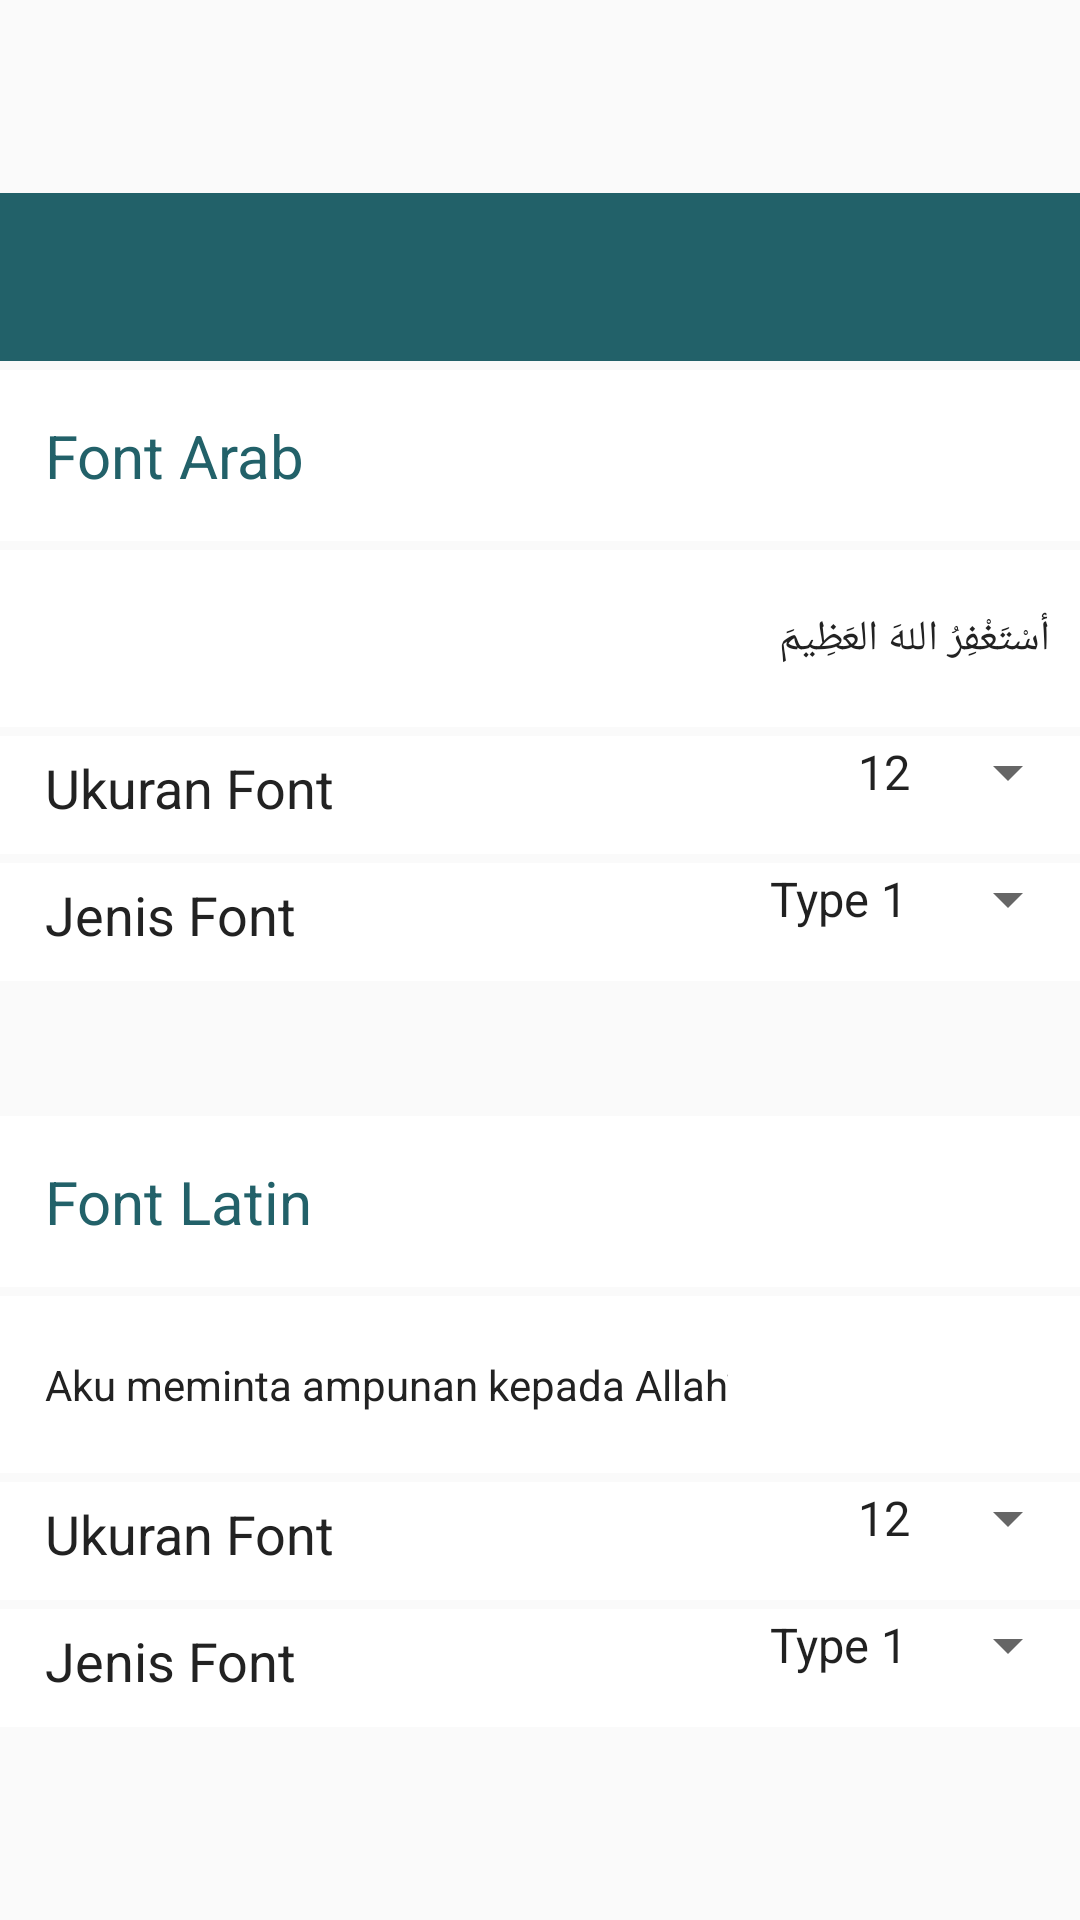

Reconstruct the res/layout file that produces this screen, plus the resources it refers to.
<!-- AndroidManifest.xml: application theme AppTheme -->
<!-- res/layout/settings_font.xml -->
<?xml version="1.0" encoding="utf-8"?>
<LinearLayout xmlns:android="http://schemas.android.com/apk/res/android"
    xmlns:tools="http://schemas.android.com/tools"
    android:layout_width="match_parent"
    android:layout_height="wrap_content"
    xmlns:app="http://schemas.android.com/apk/res-auto"
    android:gravity="center_vertical"
    android:minHeight="?android:attr/listPreferredItemHeight"
    android:orientation="vertical">

    <android.support.v7.widget.Toolbar
        android:id="@+id/toolbar"
        android:layout_width="match_parent"
        android:layout_height="?attr/actionBarSize"
        android:background="#226169"
        android:theme="@style/ThemeOverlay.AppCompat.Dark.ActionBar"
        app:layout_collapseMode="pin"
        app:popupTheme="@style/AppTheme.PopupOverlay" />

       <ScrollView
        android:layout_width="fill_parent"
        android:layout_height="wrap_content">

        <LinearLayout
            android:layout_width="wrap_content"
            android:layout_height="wrap_content"
            android:orientation="vertical">

            
            
            <RelativeLayout xmlns:android="http://schemas.android.com/apk/res/android"
                android:id="@+id/reldoa"
                android:layout_width="match_parent"
                android:layout_height="match_parent"
                android:layout_marginTop="3dp"
                android:background="@android:color/white"
                android:orientation="vertical">

                <TextView
                    android:id="@+id/fontArab"
                    android:layout_width="wrap_content"
                    android:layout_height="wrap_content"
                    android:layout_alignParentLeft="true"
                    android:paddingBottom="15dp"
                    android:paddingLeft="15dp"
                    android:paddingTop="15dp"
                    android:text="Font Arab"
                    android:textColor="#226169"
                    android:textSize="20sp" />

            </RelativeLayout>

            <RelativeLayout xmlns:android="http://schemas.android.com/apk/res/android"
                android:id="@+id/reldoa"
                android:layout_width="match_parent"
                android:layout_height="match_parent"
                android:layout_marginTop="3dp"
                android:background="@android:color/white"
                android:orientation="vertical">

                <TextView
                    android:id="@+id/tekzArab"
                    android:layout_width="wrap_content"
                    android:layout_height="wrap_content"
                    android:layout_alignParentRight="true"
                    android:paddingBottom="20dp"
                    android:paddingRight="10dp"
                    android:paddingTop="20dp"
                    android:text="أسْتَغْفِرُ اللهَ العَظِيمَ"
                    android:textColor="#222222" />

            </RelativeLayout>


            <RelativeLayout xmlns:android="http://schemas.android.com/apk/res/android"
        android:id="@+id/reldoa"
        android:layout_width="match_parent"
        android:layout_height="match_parent"
        android:layout_marginTop="3dp"
        android:background="@android:color/white"
        android:orientation="vertical">

                <TextView
                    android:id="@+id/sizedoa"
                    android:layout_width="wrap_content"
                    android:layout_height="wrap_content"
                    android:layout_alignParentLeft="true"
                    android:paddingBottom="10dp"
                    android:paddingLeft="15dp"
                    android:paddingTop="5dp"
                    android:text="Ukuran Font"
                    android:textColor="#222222"
                    android:textSize="18sp" />

        <Spinner
            android:id="@+id/spinner1"
            android:layout_width="wrap_content"
            android:layout_height="wrap_content"
            android:layout_alignParentRight="true"
            android:entries="@array/country_arrays"
            android:prompt="@string/country_prompt"/> 

    </RelativeLayout>

    <RelativeLayout xmlns:android="http://schemas.android.com/apk/res/android"
        android:id="@+id/reldoa"
        android:layout_width="match_parent"
        android:layout_height="match_parent"
        android:layout_marginTop="3dp"
        android:background="@android:color/white"
        android:orientation="vertical">

        <TextView
            android:id="@+id/sizelatin"
            android:layout_width="wrap_content"
            android:layout_height="wrap_content"
            android:layout_alignParentLeft="true"
            android:paddingBottom="10dp"
            android:paddingLeft="15dp"
            android:paddingTop="5dp"
            android:text="Jenis Font"
            android:textColor="#222222"
            android:textSize="18sp" />

        <Spinner
            android:id="@+id/spinner2"
            android:layout_width="wrap_content"
            android:layout_height="wrap_content"
            android:layout_alignParentRight="true"
            android:entries="@array/type_arab"
            android:prompt="@string/type_font"/> 

    </RelativeLayout>

            

            <RelativeLayout xmlns:android="http://schemas.android.com/apk/res/android"
                android:id="@+id/relLatin"
                android:layout_width="match_parent"
                android:layout_height="match_parent"
                android:layout_marginTop="45dp"
                android:background="@android:color/white"
                android:orientation="vertical">

                <TextView
                    android:id="@+id/fontLatin"
                    android:layout_width="wrap_content"
                    android:layout_height="wrap_content"
                    android:layout_alignParentLeft="true"
                    android:paddingBottom="15dp"
                    android:paddingLeft="15dp"
                    android:paddingTop="15dp"
                    android:text="Font Latin"
                    android:textColor="#226169"
                    android:textSize="20sp" />

            </RelativeLayout>

            <RelativeLayout xmlns:android="http://schemas.android.com/apk/res/android"
                android:id="@+id/reldoa"
                android:layout_width="match_parent"
                android:layout_height="match_parent"
                android:layout_marginTop="3dp"
                android:background="@android:color/white"
                android:orientation="vertical">

                <TextView
                    android:id="@+id/tekzLatin"
                    android:layout_width="wrap_content"
                    android:layout_height="wrap_content"
                    android:layout_alignParentLeft="true"
                    android:paddingBottom="20dp"
                    android:paddingRight="10dp"
                    android:paddingLeft="15dp"
                    android:paddingTop="20dp"
                    android:text="Aku meminta ampunan kepada Allahَ"
                    android:textColor="#222222" />

            </RelativeLayout>


            <RelativeLayout xmlns:android="http://schemas.android.com/apk/res/android"
                android:id="@+id/relLatin"
                android:layout_width="match_parent"
                android:layout_height="match_parent"
                android:layout_marginTop="3dp"
                android:background="@android:color/white"
                android:orientation="vertical">

                <TextView
                    android:id="@+id/sizeLatin"
                    android:layout_width="wrap_content"
                    android:layout_height="wrap_content"
                    android:layout_alignParentLeft="true"
                    android:paddingBottom="10dp"
                    android:paddingLeft="15dp"
                    android:paddingTop="5dp"
                    android:text="Ukuran Font"
                    android:textColor="#222222"
                    android:textSize="18sp" />

                <Spinner
                    android:id="@+id/spinnerLatin"
                    android:layout_width="wrap_content"
                    android:layout_height="wrap_content"
                    android:layout_alignParentRight="true"
                    android:entries="@array/size_arrays"
                    android:prompt="@string/country_prompt2" /> 

            </RelativeLayout>

            <RelativeLayout xmlns:android="http://schemas.android.com/apk/res/android"
                android:id="@+id/reldoa"
                android:layout_width="match_parent"
                android:layout_height="match_parent"
                android:layout_marginTop="3dp"
                android:background="@android:color/white"
                android:orientation="vertical">

                <TextView
                    android:id="@+id/tipeLatin"
                    android:layout_width="wrap_content"
                    android:layout_height="wrap_content"
                    android:layout_alignParentLeft="true"
                    android:paddingBottom="10dp"
                    android:paddingLeft="15dp"
                    android:paddingTop="5dp"
                    android:text="Jenis Font"
                    android:textColor="#222222"
                    android:textSize="18sp" />

                <Spinner
                    android:id="@+id/spinnerTipe"
                    android:layout_width="wrap_content"
                    android:layout_height="wrap_content"
                    android:layout_alignParentRight="true"
                    android:entries="@array/type_latin"
                    android:prompt="@string/type_font"/>

            </RelativeLayout>

        </LinearLayout>
    </ScrollView>

</LinearLayout>
<!-- resources referenced by this layout -->
<resources>
  <string-array name="country_arrays">
          <item>12</item>
          <item>14</item>
          <item>16</item>
          <item>18</item>
          <item>20</item>
          <item>22</item>
          <item>24</item>
          <item>26</item>
      </string-array>
  <string-array name="size_arrays">
          <item>12</item>
          <item>14</item>
          <item>16</item>
          <item>18</item>
          <item>20</item>
          <item>22</item>
          <item>24</item>
          <item>26</item>
      </string-array>
  <string-array name="type_arab">
          <item>Type 1</item>
          <item>Type 2</item>
          <item>Type 3</item>
          <item>Type 4</item>
      </string-array>
  <string-array name="type_latin">
          <item>Type 1</item>
          <item>Type 2</item>
          <item>Type 3</item>
          <item>Type 4</item>
      </string-array>
  <string name="country_prompt">Choose a size</string>
  <string name="country_prompt2">Choose a size</string>
  <string name="type_font">Choose a type</string>
  <style name="AppTheme.PopupOverlay" parent="ThemeOverlay.AppCompat.Light" />
  <style name="AppTheme" parent="Theme.AppCompat.Light.DarkActionBar">
          
          <item name="colorPrimary">@color/colorPrimary</item>
          <item name="colorPrimaryDark">@color/colorPrimaryDark</item>
          <item name="colorAccent">@color/colorAccent</item>
      </style>
  <color name="colorPrimary">#226169</color>
  <color name="colorPrimaryDark">#226169</color>
  <color name="colorAccent">#E76453</color>
</resources>
